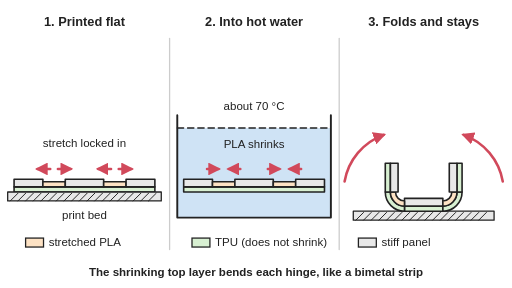
t = 0.00 s
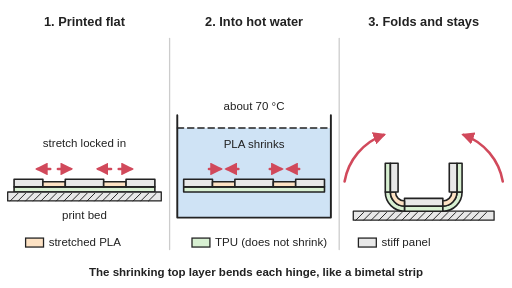
t = 0.94 s
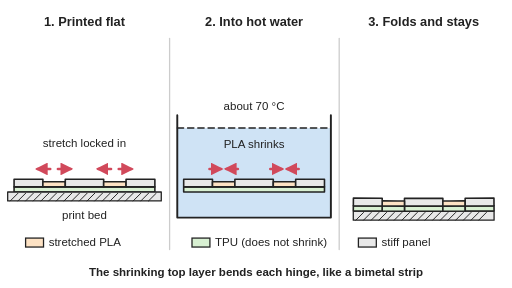
t = 2.05 s
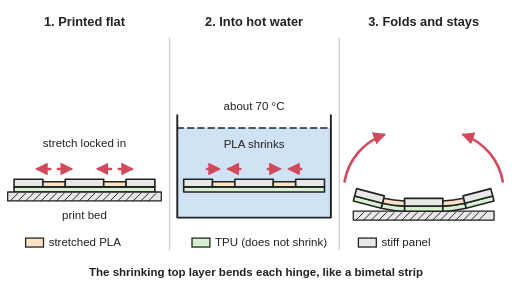
t = 2.98 s
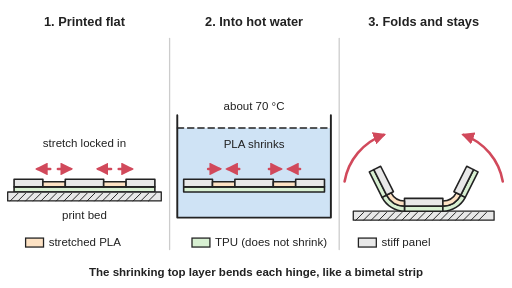
t = 4.04 s
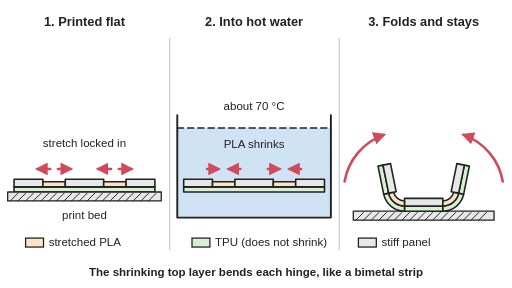
t = 4.42 s

The animated SVG that drew these frames (rendered in a browser with its animation timeline set to each time). Animation: 11 SMIL elements (animate=7,animateTransform=4); one cycle of 6.00 s, repeats indefinitely.

<svg xmlns="http://www.w3.org/2000/svg" viewBox="0 0 800 450" width="800" height="450" role="img">
<title>Three side views of a self-folding print: a flat strip of stiff panels joined by two-layer hinges (a stretched PLA layer on a TPU layer) printed on the bed, the strip dropped into hot water where the PLA layer shrinks, and the strip folded up into a U shape that it keeps after cooling; the last view starts flat and curls up.</title>
<rect width="800" height="450" fill="#ffffff"/>
<defs>
<marker id="ah" viewBox="0 0 10 10" refX="8" refY="5" markerWidth="5" markerHeight="5" orient="auto-start-reverse"><path d="M0,0 L10,5 L0,10 z" fill="#d1495b"/></marker>
</defs>

<g stroke-linejoin="round" stroke-linecap="round">
<line x1="265" y1="60" x2="265" y2="390" stroke="#cccccc" stroke-width="2"/><line x1="530" y1="60" x2="530" y2="390" stroke="#cccccc" stroke-width="2"/>
<rect x="22.0" y="292.0" width="220.0" height="8.0" fill="#d8f0d2" stroke="#222" stroke-width="2.5"/>
<rect x="22.0" y="280.0" width="45.0" height="12.0" fill="#e8e8e8" stroke="#222" stroke-width="2.5"/>
<rect x="67.0" y="284.0" width="35.0" height="8.0" fill="#fde2c4" stroke="#222" stroke-width="2.5"/>
<rect x="102.0" y="280.0" width="60.0" height="12.0" fill="#e8e8e8" stroke="#222" stroke-width="2.5"/>
<rect x="162.0" y="284.0" width="35.0" height="8.0" fill="#fde2c4" stroke="#222" stroke-width="2.5"/>
<rect x="197.0" y="280.0" width="45.0" height="12.0" fill="#e8e8e8" stroke="#222" stroke-width="2.5"/>
<rect x="12" y="300" width="240" height="14" fill="#e8e8e8" stroke="#222" stroke-width="2"/><g stroke="#222" stroke-width="1.5"><line x1="16" y1="314" x2="28" y2="302"/><line x1="28" y1="314" x2="40" y2="302"/><line x1="40" y1="314" x2="52" y2="302"/><line x1="52" y1="314" x2="64" y2="302"/><line x1="64" y1="314" x2="76" y2="302"/><line x1="76" y1="314" x2="88" y2="302"/><line x1="88" y1="314" x2="100" y2="302"/><line x1="100" y1="314" x2="112" y2="302"/><line x1="112" y1="314" x2="124" y2="302"/><line x1="124" y1="314" x2="136" y2="302"/><line x1="136" y1="314" x2="148" y2="302"/><line x1="148" y1="314" x2="160" y2="302"/><line x1="160" y1="314" x2="172" y2="302"/><line x1="172" y1="314" x2="184" y2="302"/><line x1="184" y1="314" x2="196" y2="302"/><line x1="196" y1="314" x2="208" y2="302"/><line x1="208" y1="314" x2="220" y2="302"/><line x1="220" y1="314" x2="232" y2="302"/><line x1="232" y1="314" x2="244" y2="302"/></g>
<line x1="78.5" y1="264" x2="58.5" y2="264" stroke="#d1495b" stroke-width="4" marker-end="url(#ah)"/>
<line x1="90.5" y1="264" x2="110.5" y2="264" stroke="#d1495b" stroke-width="4" marker-end="url(#ah)"/>
<line x1="173.5" y1="264" x2="153.5" y2="264" stroke="#d1495b" stroke-width="4" marker-end="url(#ah)"/>
<line x1="185.5" y1="264" x2="205.5" y2="264" stroke="#d1495b" stroke-width="4" marker-end="url(#ah)"/>
<rect x="277" y="200" width="240" height="140" fill="#cfe3f5"/>
<path d="M277,180 V340 H517 V180" fill="none" stroke="#222" stroke-width="3"/>
<line x1="277" y1="200" x2="517" y2="200" stroke="#222" stroke-width="2" stroke-dasharray="10 6"/>
<rect x="287.0" y="292.0" width="220.0" height="8.0" fill="#d8f0d2" stroke="#222" stroke-width="2.5"/>
<rect x="287.0" y="280.0" width="45.0" height="12.0" fill="#e8e8e8" stroke="#222" stroke-width="2.5"/>
<rect x="332.0" y="284.0" width="35.0" height="8.0" fill="#fde2c4" stroke="#222" stroke-width="2.5"/>
<rect x="367.0" y="280.0" width="60.0" height="12.0" fill="#e8e8e8" stroke="#222" stroke-width="2.5"/>
<rect x="427.0" y="284.0" width="35.0" height="8.0" fill="#fde2c4" stroke="#222" stroke-width="2.5"/>
<rect x="462.0" y="280.0" width="45.0" height="12.0" fill="#e8e8e8" stroke="#222" stroke-width="2.5"/>
<line x1="323.5" y1="264" x2="341.5" y2="264" stroke="#d1495b" stroke-width="4" marker-end="url(#ah)"><animateTransform attributeName="transform" type="translate" dur="1.5s" repeatCount="indefinite" values="0,0;4,0;0,0" keyTimes="0;0.5;1" calcMode="spline" keySplines="0.4 0 0.2 1;0.4 0 0.2 1"/></line>
<line x1="375.5" y1="264" x2="357.5" y2="264" stroke="#d1495b" stroke-width="4" marker-end="url(#ah)"><animateTransform attributeName="transform" type="translate" dur="1.5s" repeatCount="indefinite" values="0,0;-4,0;0,0" keyTimes="0;0.5;1" calcMode="spline" keySplines="0.4 0 0.2 1;0.4 0 0.2 1"/></line>
<line x1="418.5" y1="264" x2="436.5" y2="264" stroke="#d1495b" stroke-width="4" marker-end="url(#ah)"><animateTransform attributeName="transform" type="translate" dur="1.5s" repeatCount="indefinite" values="0,0;4,0;0,0" keyTimes="0;0.5;1" calcMode="spline" keySplines="0.4 0 0.2 1;0.4 0 0.2 1"/></line>
<line x1="470.5" y1="264" x2="452.5" y2="264" stroke="#d1495b" stroke-width="4" marker-end="url(#ah)"><animateTransform attributeName="transform" type="translate" dur="1.5s" repeatCount="indefinite" values="0,0;-4,0;0,0" keyTimes="0;0.5;1" calcMode="spline" keySplines="0.4 0 0.2 1;0.4 0 0.2 1"/></line>
<rect x="552" y="330" width="220" height="14" fill="#e8e8e8" stroke="#222" stroke-width="2"/><g stroke="#222" stroke-width="1.5"><line x1="556" y1="344" x2="568" y2="332"/><line x1="568" y1="344" x2="580" y2="332"/><line x1="580" y1="344" x2="592" y2="332"/><line x1="592" y1="344" x2="604" y2="332"/><line x1="604" y1="344" x2="616" y2="332"/><line x1="616" y1="344" x2="628" y2="332"/><line x1="628" y1="344" x2="640" y2="332"/><line x1="640" y1="344" x2="652" y2="332"/><line x1="652" y1="344" x2="664" y2="332"/><line x1="664" y1="344" x2="676" y2="332"/><line x1="676" y1="344" x2="688" y2="332"/><line x1="688" y1="344" x2="700" y2="332"/><line x1="700" y1="344" x2="712" y2="332"/><line x1="712" y1="344" x2="724" y2="332"/><line x1="724" y1="344" x2="736" y2="332"/><line x1="736" y1="344" x2="748" y2="332"/><line x1="748" y1="344" x2="760" y2="332"/></g>
<g><animate attributeName="opacity" dur="6s" repeatCount="indefinite" keyTimes="0;0.2;0.248;0.25;0.3;0.383;0.448;0.512;0.576;0.64;0.705;0.769;0.833;1" values="1;1;0;0;1;1;1;1;1;1;1;1;1;1"/>
<rect x="632.0" y="322.0" width="60.0" height="8.0" fill="#d8f0d2" stroke="#222" stroke-width="2.5"/>
<rect x="632.0" y="310.0" width="60.0" height="12.0" fill="#e8e8e8" stroke="#222" stroke-width="2.5"/>
<g id="fl"><path d="M632,330 A30,30 0 0 1 602,300 L610,300 A22,22 0 0 0 632,322 Z" fill="#d8f0d2" stroke="#222" stroke-width="2.5"><animate attributeName="d" dur="6s" repeatCount="indefinite" keyTimes="0;0.2;0.248;0.25;0.3;0.383;0.448;0.512;0.576;0.64;0.705;0.769;0.833;1" values="M632,330 A30,30 0 0 1 602,300 L610,300 A22,22 0 0 0 632,322 Z;M632,330 A30,30 0 0 1 602,300 L610,300 A22,22 0 0 0 632,322 Z;M632,330 A30,30 0 0 1 602,300 L610,300 A22,22 0 0 0 632,322 Z;M632,330 A4010.7,4010.7 0 0 1 597,329.8 L597.1,321.8 A4002.7,4002.7 0 0 0 632,322 Z;M632,330 A4010.7,4010.7 0 0 1 597,329.8 L597.1,321.8 A4002.7,4002.7 0 0 0 632,322 Z;M632,330 A4010.7,4010.7 0 0 1 597,329.8 L597.1,321.8 A4002.7,4002.7 0 0 0 632,322 Z;M632,330 A409.9,409.9 0 0 1 596.4,328.4 L597.1,320.5 A401.9,401.9 0 0 0 632,322 Z;M632,330 A120.1,120.1 0 0 1 595.2,324.2 L597.7,316.6 A112.1,112.1 0 0 0 632,322 Z;M632,330 A64.3,64.3 0 0 1 594.7,318.1 L599.4,311.6 A56.3,56.3 0 0 0 632,322 Z;M632,330 A44.4,44.4 0 0 1 595.8,311.3 L602.3,306.7 A36.4,36.4 0 0 0 632,322 Z;M632,330 A35.5,35.5 0 0 1 598.2,305.4 L605.8,302.9 A27.5,27.5 0 0 0 632,322 Z;M632,330 A31.3,31.3 0 0 1 600.8,301.4 L608.8,300.7 A23.3,23.3 0 0 0 632,322 Z;M632,330 A30,30 0 0 1 602,300 L610,300 A22,22 0 0 0 632,322 Z;M632,330 A30,30 0 0 1 602,300 L610,300 A22,22 0 0 0 632,322 Z"/></path>
<path d="M632,322 A22,22 0 0 1 610,300 L618,300 A14,14 0 0 0 632,314 Z" fill="#fde2c4" stroke="#222" stroke-width="2.5"><animate attributeName="d" dur="6s" repeatCount="indefinite" keyTimes="0;0.2;0.248;0.25;0.3;0.383;0.448;0.512;0.576;0.64;0.705;0.769;0.833;1" values="M632,322 A22,22 0 0 1 610,300 L618,300 A14,14 0 0 0 632,314 Z;M632,322 A22,22 0 0 1 610,300 L618,300 A14,14 0 0 0 632,314 Z;M632,322 A22,22 0 0 1 610,300 L618,300 A14,14 0 0 0 632,314 Z;M632,322 A4002.7,4002.7 0 0 1 597.1,321.8 L597.1,313.8 A3994.7,3994.7 0 0 0 632,314 Z;M632,322 A4002.7,4002.7 0 0 1 597.1,321.8 L597.1,313.8 A3994.7,3994.7 0 0 0 632,314 Z;M632,322 A4002.7,4002.7 0 0 1 597.1,321.8 L597.1,313.8 A3994.7,3994.7 0 0 0 632,314 Z;M632,322 A401.9,401.9 0 0 1 597.1,320.5 L597.8,312.5 A393.9,393.9 0 0 0 632,314 Z;M632,322 A112.1,112.1 0 0 1 597.7,316.6 L600.1,309 A104.1,104.1 0 0 0 632,314 Z;M632,322 A56.3,56.3 0 0 1 599.4,311.6 L604,305.1 A48.3,48.3 0 0 0 632,314 Z;M632,322 A36.4,36.4 0 0 1 602.3,306.7 L608.8,302 A28.4,28.4 0 0 0 632,314 Z;M632,322 A27.5,27.5 0 0 1 605.8,302.9 L613.4,300.5 A19.5,19.5 0 0 0 632,314 Z;M632,322 A23.3,23.3 0 0 1 608.8,300.7 L616.8,300 A15.3,15.3 0 0 0 632,314 Z;M632,322 A22,22 0 0 1 610,300 L618,300 A14,14 0 0 0 632,314 Z;M632,322 A22,22 0 0 1 610,300 L618,300 A14,14 0 0 0 632,314 Z"/></path>
<path d="M602,300 L602,255 L610,255 L610,300 Z" fill="#d8f0d2" stroke="#222" stroke-width="2.5"><animate attributeName="d" dur="6s" repeatCount="indefinite" keyTimes="0;0.2;0.248;0.25;0.3;0.383;0.448;0.512;0.576;0.64;0.705;0.769;0.833;1" values="M602,300 L602,255 L610,255 L610,300 Z;M602,300 L602,255 L610,255 L610,300 Z;M602,300 L602,255 L610,255 L610,300 Z;M597,329.8 L552,329.5 L552.1,321.5 L597.1,321.8 Z;M597,329.8 L552,329.5 L552.1,321.5 L597.1,321.8 Z;M597,329.8 L552,329.5 L552.1,321.5 L597.1,321.8 Z;M596.4,328.4 L551.5,324.5 L552.2,316.6 L597.1,320.5 Z;M595.2,324.2 L552.4,310.4 L554.8,302.8 L597.7,316.6 Z;M594.7,318.1 L558.1,292 L562.7,285.5 L599.4,311.6 Z;M595.8,311.3 L569.7,274.6 L576.2,270 L602.3,306.7 Z;M598.2,305.4 L584.4,262.5 L592,260.1 L605.8,302.9 Z;M600.8,301.4 L596.9,256.6 L604.9,255.9 L608.8,300.7 Z;M602,300 L602,255 L610,255 L610,300 Z;M602,300 L602,255 L610,255 L610,300 Z"/></path>
<path d="M610,300 L610,255 L622,255 L622,300 Z" fill="#e8e8e8" stroke="#222" stroke-width="2.5"><animate attributeName="d" dur="6s" repeatCount="indefinite" keyTimes="0;0.2;0.248;0.25;0.3;0.383;0.448;0.512;0.576;0.64;0.705;0.769;0.833;1" values="M610,300 L610,255 L622,255 L622,300 Z;M610,300 L610,255 L622,255 L622,300 Z;M610,300 L610,255 L622,255 L622,300 Z;M597.1,321.8 L552.1,321.5 L552.2,309.5 L597.2,309.8 Z;M597.1,321.8 L552.1,321.5 L552.2,309.5 L597.2,309.8 Z;M597.1,321.8 L552.1,321.5 L552.2,309.5 L597.2,309.8 Z;M597.1,320.5 L552.2,316.6 L553.3,304.6 L598.1,308.5 Z;M597.7,316.6 L554.8,302.8 L558.5,291.4 L601.3,305.2 Z;M599.4,311.6 L562.7,285.5 L569.6,275.7 L606.3,301.8 Z;M602.3,306.7 L576.2,270 L586,263.1 L612.1,299.7 Z;M605.8,302.9 L592,260.1 L603.5,256.4 L617.3,299.3 Z;M608.8,300.7 L604.9,255.9 L616.8,254.9 L620.8,299.7 Z;M610,300 L610,255 L622,255 L622,300 Z;M610,300 L610,255 L622,255 L622,300 Z"/></path>
</g>
<use href="#fl" transform="translate(1324,0) scale(-1,1)"/>
</g>
<path d="M785.6,283.5 A95,95 0 0 0 724.5,210.7" fill="none" stroke="#d1495b" stroke-width="4" marker-end="url(#ah)"><animate attributeName="opacity" dur="6s" repeatCount="indefinite" keyTimes="0;0.2;0.25;0.38;0.45;1" values="1;1;0;0;1;1"/></path>
<path d="M538.4,283.5 A95,95 0 0 1 599.5,210.7" fill="none" stroke="#d1495b" stroke-width="4" marker-end="url(#ah)"><animate attributeName="opacity" dur="6s" repeatCount="indefinite" keyTimes="0;0.2;0.25;0.38;0.45;1" values="1;1;0;0;1;1"/></path>
</g>
<g stroke="#222" stroke-width="2"><rect x="40" y="372" width="28" height="14" fill="#fde2c4"/><rect x="300" y="372" width="28" height="14" fill="#d8f0d2"/><rect x="560" y="372" width="28" height="14" fill="#e8e8e8"/></g>
<g font-family="Arial, Helvetica, sans-serif" font-size="18" fill="#222">
<text x="132" y="40" font-size="20" text-anchor="middle" font-weight="bold">1. Printed flat</text>
<text x="397" y="40" font-size="20" text-anchor="middle" font-weight="bold">2. Into hot water</text>
<text x="662" y="40" font-size="20" text-anchor="middle" font-weight="bold">3. Folds and stays</text>
<text x="132" y="230" font-size="18" text-anchor="middle">stretch locked in</text>
<text x="132" y="342" font-size="18" text-anchor="middle">print bed</text>
<text x="397" y="172" font-size="18" text-anchor="middle">about 70 °C</text>
<text x="397" y="232" font-size="18" text-anchor="middle">PLA shrinks</text>
<text x="76" y="385" font-size="18">stretched PLA</text>
<text x="336" y="385" font-size="18">TPU (does not shrink)</text>
<text x="596" y="385" font-size="18">stiff panel</text>
<text x="400" y="432" font-size="18" text-anchor="middle" font-weight="bold">The shrinking top layer bends each hinge, like a bimetal strip</text>
</g>
</svg>
